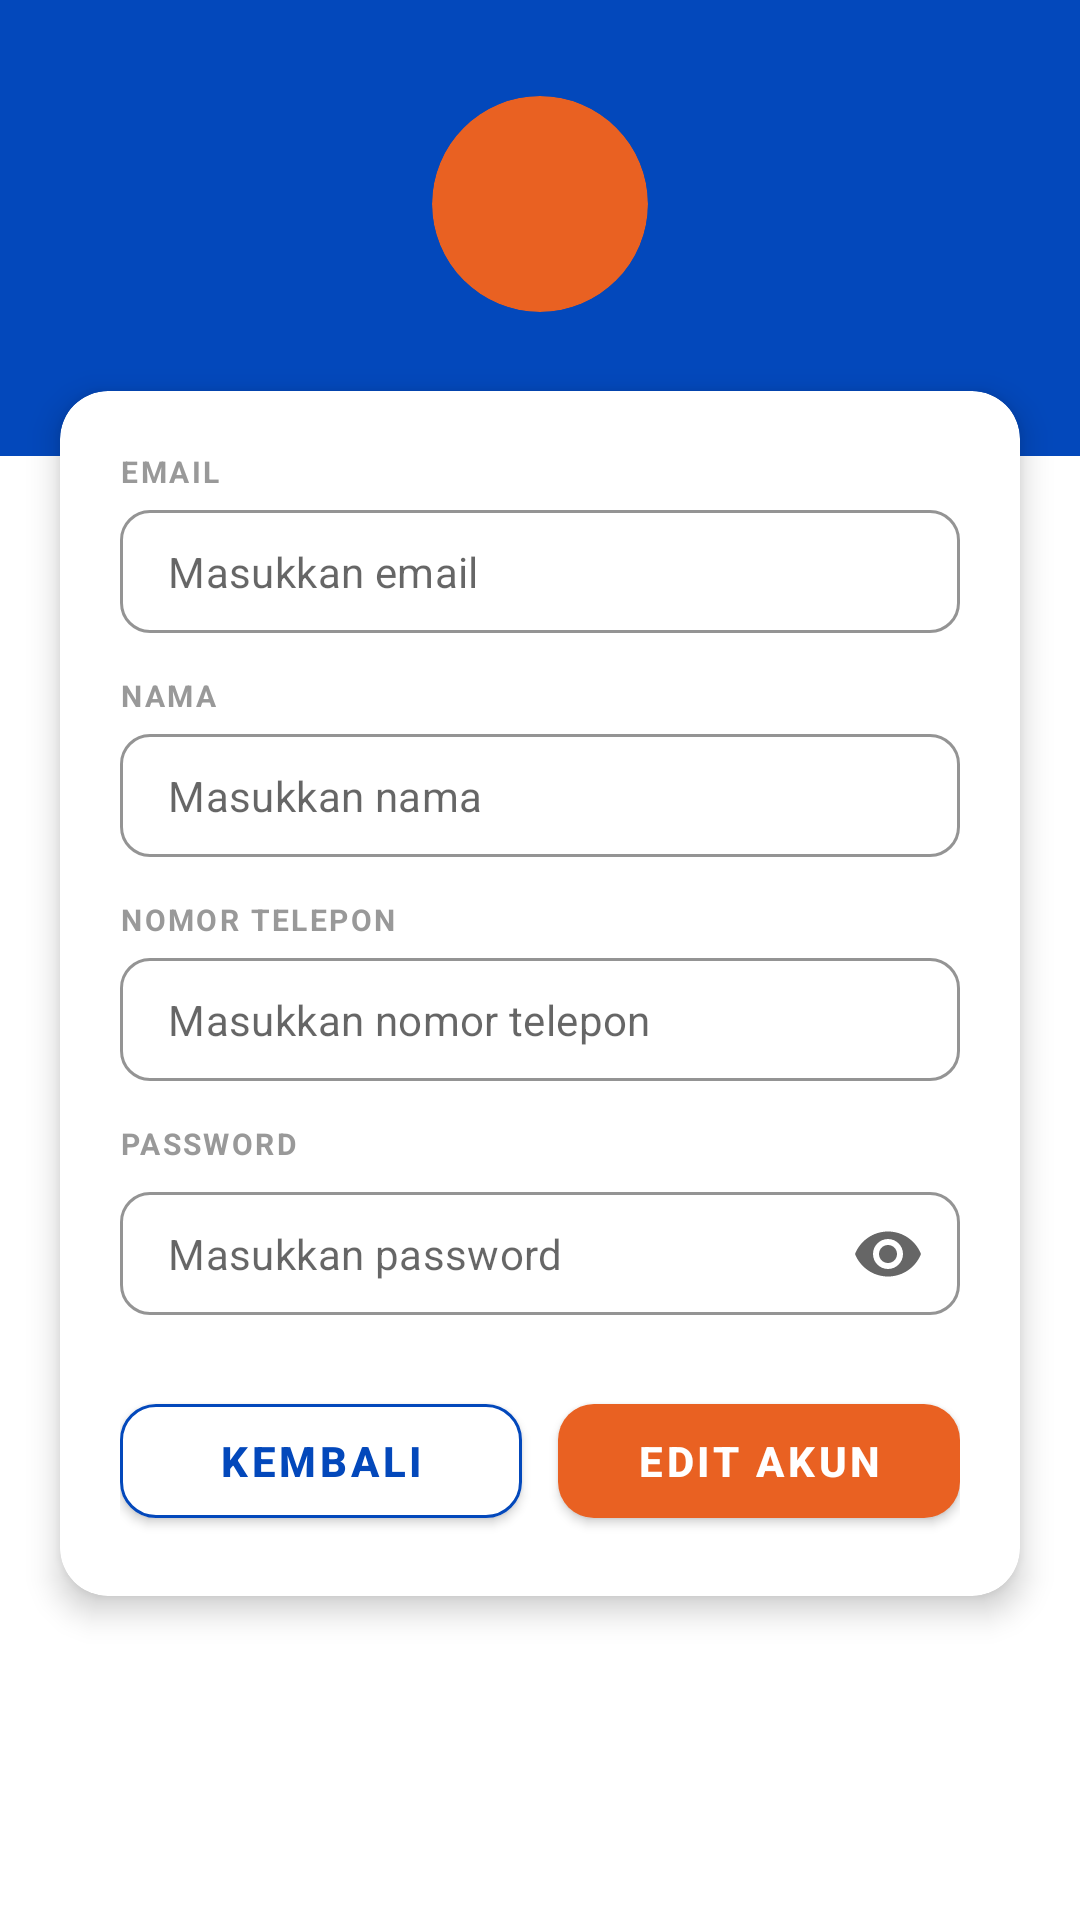

The Android layout XML behind this screen, and the referenced resources:
<!-- AndroidManifest.xml: application theme Theme.AbsenYWM -->
<!-- res/layout/edit_admin_account.xml -->
<?xml version="1.0" encoding="utf-8"?>
<ScrollView xmlns:android="http://schemas.android.com/apk/res/android"
    xmlns:app="http://schemas.android.com/apk/res-auto"
    xmlns:tools="http://schemas.android.com/tools"
    android:layout_width="match_parent"
    android:layout_height="match_parent"
    android:background="@color/white"
    android:fillViewport="true">

    <LinearLayout
        android:layout_width="match_parent"
        android:layout_height="wrap_content"
        android:orientation="vertical">

        
        <LinearLayout
            android:layout_width="match_parent"
            android:layout_height="wrap_content"
            android:background="@color/blue_bold"
            android:orientation="vertical"
            android:gravity="center_horizontal"
            android:paddingTop="32dp"
            android:paddingBottom="48dp">

            <androidx.cardview.widget.CardView
                android:layout_width="72dp"
                android:layout_height="72dp"
                app:cardCornerRadius="36dp"
                app:cardBackgroundColor="@color/orange_bold"
                app:cardElevation="0dp">

                <TextView
                    android:id="@+id/tvAvatarInitials"
                    android:layout_width="match_parent"
                    android:layout_height="match_parent"
                    android:gravity="center"
                    android:textSize="24sp"
                    android:textStyle="bold"
                    android:textColor="@color/white"
                    tools:text="" />
            </androidx.cardview.widget.CardView>

        </LinearLayout>

        
        <androidx.cardview.widget.CardView
            android:layout_width="match_parent"
            android:layout_height="wrap_content"
            android:layout_marginStart="20dp"
            android:layout_marginEnd="20dp"
            android:layout_marginTop="-22dp"
            android:layout_marginBottom="32dp"
            app:cardCornerRadius="16dp"
            app:cardElevation="6dp"
            app:cardBackgroundColor="@color/white">

            <LinearLayout
                android:layout_width="match_parent"
                android:layout_height="wrap_content"
                android:orientation="vertical"
                android:padding="20dp">

                
                <TextView
                    android:layout_width="wrap_content"
                    android:layout_height="wrap_content"
                    android:text="EMAIL"
                    android:textSize="10sp"
                    android:textStyle="bold"
                    android:textColor="#999999"
                    android:letterSpacing="0.08" />

                <com.google.android.material.textfield.TextInputLayout
                    android:layout_width="match_parent"
                    android:layout_height="wrap_content"
                    android:layout_marginTop="6dp"
                    android:layout_marginBottom="14dp"
                    style="@style/Widget.MaterialComponents.TextInputLayout.OutlinedBox"
                    app:boxCornerRadiusTopStart="10dp"
                    app:boxCornerRadiusTopEnd="10dp"
                    app:boxCornerRadiusBottomStart="10dp"
                    app:boxCornerRadiusBottomEnd="10dp"
                    app:boxStrokeColor="@color/blue_bold"
                    app:hintEnabled="false">

                    <com.google.android.material.textfield.TextInputEditText
                        android:id="@+id/dtEmail"
                        android:layout_width="match_parent"
                        android:layout_height="wrap_content"
                        android:imeOptions="actionDone"
                        android:singleLine="true"
                        android:hint="Masukkan email"
                        android:textSize="14sp"
                        android:textColor="@color/black"
                        android:paddingTop="11dp"
                        android:paddingBottom="11dp" />
                </com.google.android.material.textfield.TextInputLayout>

                
                <TextView
                    android:layout_width="wrap_content"
                    android:layout_height="wrap_content"
                    android:text="NAMA"
                    android:textSize="10sp"
                    android:textStyle="bold"
                    android:textColor="#999999"
                    android:letterSpacing="0.08" />

                <com.google.android.material.textfield.TextInputLayout
                    android:layout_width="match_parent"
                    android:layout_height="wrap_content"
                    android:layout_marginTop="6dp"
                    android:layout_marginBottom="14dp"
                    style="@style/Widget.MaterialComponents.TextInputLayout.OutlinedBox"
                    app:boxCornerRadiusTopStart="10dp"
                    app:boxCornerRadiusTopEnd="10dp"
                    app:boxCornerRadiusBottomStart="10dp"
                    app:boxCornerRadiusBottomEnd="10dp"
                    app:boxStrokeColor="@color/blue_bold"
                    app:hintEnabled="false">

                    <com.google.android.material.textfield.TextInputEditText
                        android:id="@+id/dtUsername"
                        android:layout_width="match_parent"
                        android:layout_height="wrap_content"
                        android:imeOptions="actionDone"
                        android:singleLine="true"
                        android:hint="Masukkan nama"
                        android:textSize="14sp"
                        android:textColor="@color/black"
                        android:paddingTop="11dp"
                        android:paddingBottom="11dp" />
                </com.google.android.material.textfield.TextInputLayout>

                
                <TextView
                    android:layout_width="wrap_content"
                    android:layout_height="wrap_content"
                    android:text="NOMOR TELEPON"
                    android:textSize="10sp"
                    android:textStyle="bold"
                    android:textColor="#999999"
                    android:letterSpacing="0.08" />

                <com.google.android.material.textfield.TextInputLayout
                    android:layout_width="match_parent"
                    android:layout_height="wrap_content"
                    android:layout_marginTop="6dp"
                    android:layout_marginBottom="14dp"
                    style="@style/Widget.MaterialComponents.TextInputLayout.OutlinedBox"
                    app:boxCornerRadiusTopStart="10dp"
                    app:boxCornerRadiusTopEnd="10dp"
                    app:boxCornerRadiusBottomStart="10dp"
                    app:boxCornerRadiusBottomEnd="10dp"
                    app:boxStrokeColor="@color/blue_bold"
                    app:hintEnabled="false">

                    <com.google.android.material.textfield.TextInputEditText
                        android:id="@+id/dtPhoneNumber"
                        android:layout_width="match_parent"
                        android:layout_height="wrap_content"
                        android:hint="Masukkan nomor telepon"
                        android:textSize="14sp"
                        android:textColor="@color/black"
                        android:paddingTop="11dp"
                        android:paddingBottom="11dp"
                        android:inputType="phone"
                        android:digits="0123456789" />
                </com.google.android.material.textfield.TextInputLayout>

                
                <TextView
                    android:layout_width="wrap_content"
                    android:layout_height="wrap_content"
                    android:text="PASSWORD"
                    android:textSize="10sp"
                    android:textStyle="bold"
                    android:textColor="#999999"
                    android:letterSpacing="0.08" />

                <com.google.android.material.textfield.TextInputLayout
                    android:layout_width="match_parent"
                    android:layout_height="wrap_content"
                    android:layout_marginTop="6dp"
                    style="@style/Widget.MaterialComponents.TextInputLayout.OutlinedBox"
                    app:boxCornerRadiusTopStart="10dp"
                    app:boxCornerRadiusTopEnd="10dp"
                    app:boxCornerRadiusBottomStart="10dp"
                    app:boxCornerRadiusBottomEnd="10dp"
                    app:boxStrokeColor="@color/blue_bold"
                    app:hintEnabled="false"
                    app:endIconMode="password_toggle">

                    <com.google.android.material.textfield.TextInputEditText
                        android:id="@+id/dtPassword"
                        android:layout_width="match_parent"
                        android:layout_height="wrap_content"
                        android:hint="Masukkan password"
                        android:inputType="textPassword"
                        android:textSize="14sp"
                        android:textColor="@color/black"
                        android:paddingTop="11dp"
                        android:paddingBottom="11dp" />
                </com.google.android.material.textfield.TextInputLayout>

                <LinearLayout
                    android:layout_width="match_parent"
                    android:layout_height="wrap_content"
                    android:orientation="horizontal"
                    android:layout_marginTop="20dp"
                    android:weightSum="2">

                    
                    <com.google.android.material.button.MaterialButton
                        android:id="@+id/btnBack"
                        android:layout_width="0dp"
                        android:layout_height="50dp"
                        android:layout_weight="1"
                        android:layout_marginEnd="6dp"
                        android:text="Kembali"
                        android:textSize="14sp"
                        android:textStyle="bold"
                        android:textColor="@color/blue_bold"
                        app:backgroundTint="@color/white"
                        app:strokeColor="@color/blue_bold"
                        app:strokeWidth="1dp"
                        app:cornerRadius="12dp" />

                    
                    <com.google.android.material.button.MaterialButton
                        android:id="@+id/btnEdit"
                        android:layout_width="0dp"
                        android:layout_height="50dp"
                        android:layout_weight="1"
                        android:layout_marginStart="6dp"
                        android:text="Edit Akun"
                        android:textSize="14sp"
                        android:textStyle="bold"
                        android:textColor="@color/white"
                        app:backgroundTint="@color/orange_bold"
                        app:cornerRadius="12dp" />

                </LinearLayout>
            </LinearLayout>
        </androidx.cardview.widget.CardView>

    </LinearLayout>
</ScrollView>
<!-- resources referenced by this layout -->
<resources>
  <color name="black">#FF000000</color>
  <color name="blue_bold">#0348BB</color>
  <color name="orange_bold">#E96122</color>
  <color name="white">#FFFFFFFF</color>
  <style name="Theme.AbsenYWM" parent="Theme.MaterialComponents.Light.DarkActionBar">
          
          <item name="colorPrimary">@color/orange_bold</item>
          <item name="colorPrimaryVariant">@color/orange_bold</item>
          <item name="colorOnPrimary">@color/white</item>
          
          <item name="colorSecondary">@color/blue_bold</item>
          <item name="colorSecondaryVariant">@color/blue_bold</item>
          <item name="colorOnSecondary">@color/white</item>
          
          <item name="android:statusBarColor">?attr/colorPrimaryVariant</item>
          
      </style>
</resources>
